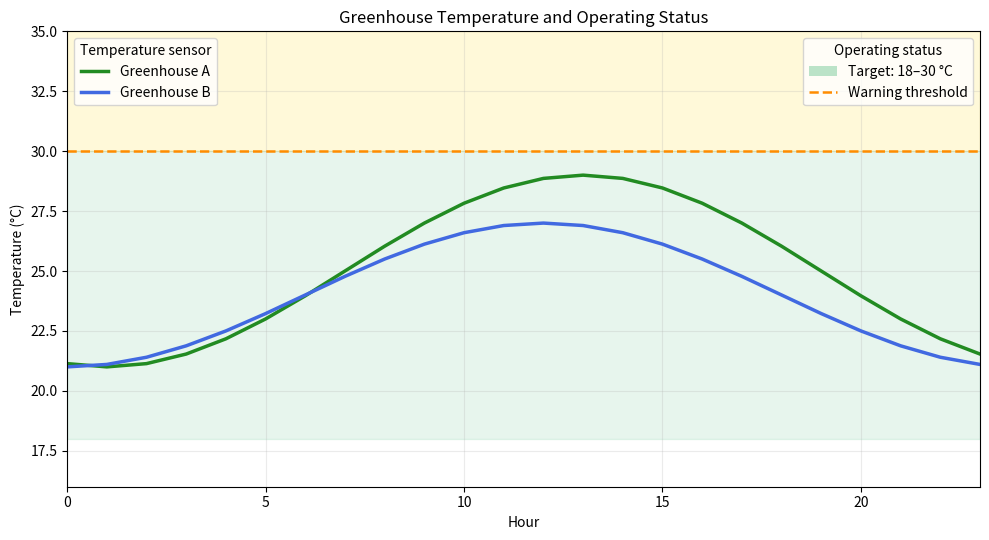

Source code (Python):
import numpy as np
import matplotlib.pyplot as plt
from matplotlib.lines import Line2D
from matplotlib.patches import Patch


hours = np.arange(0, 24)
temperature_a = 25 + 4 * np.sin((hours - 7) * np.pi / 12)
temperature_b = 24 + 3 * np.sin((hours - 6) * np.pi / 12)

fig, ax = plt.subplots(figsize=(10, 5.5))

line_a, = ax.plot(
    hours,
    temperature_a,
    color="forestgreen",
    linewidth=2.5,
    label="Greenhouse A",
)
line_b, = ax.plot(
    hours,
    temperature_b,
    color="royalblue",
    linewidth=2.5,
    label="Greenhouse B",
)

ax.axhspan(18, 30, color="mediumseagreen", alpha=0.12)
ax.axhspan(30, 35, color="gold", alpha=0.15)
ax.axhline(30, color="darkorange", linestyle="--", linewidth=1.8)

sensor_legend = ax.legend(
    handles=[line_a, line_b],
    title="Temperature sensor",
    loc="upper left",
)
ax.add_artist(sensor_legend)

status_handles = [
    Patch(
        facecolor="mediumseagreen",
        alpha=0.35,
        label="Target: 18–30 °C",
    ),
    Line2D(
        [],
        [],
        color="darkorange",
        linestyle="--",
        linewidth=1.8,
        label="Warning threshold",
    ),
]
ax.legend(
    handles=status_handles,
    title="Operating status",
    loc="upper right",
)

ax.set(
    title="Greenhouse Temperature and Operating Status",
    xlabel="Hour",
    ylabel="Temperature (°C)",
    xlim=(0, 23),
    ylim=(16, 35),
)
ax.grid(alpha=0.25)

fig.tight_layout()
plt.show()
